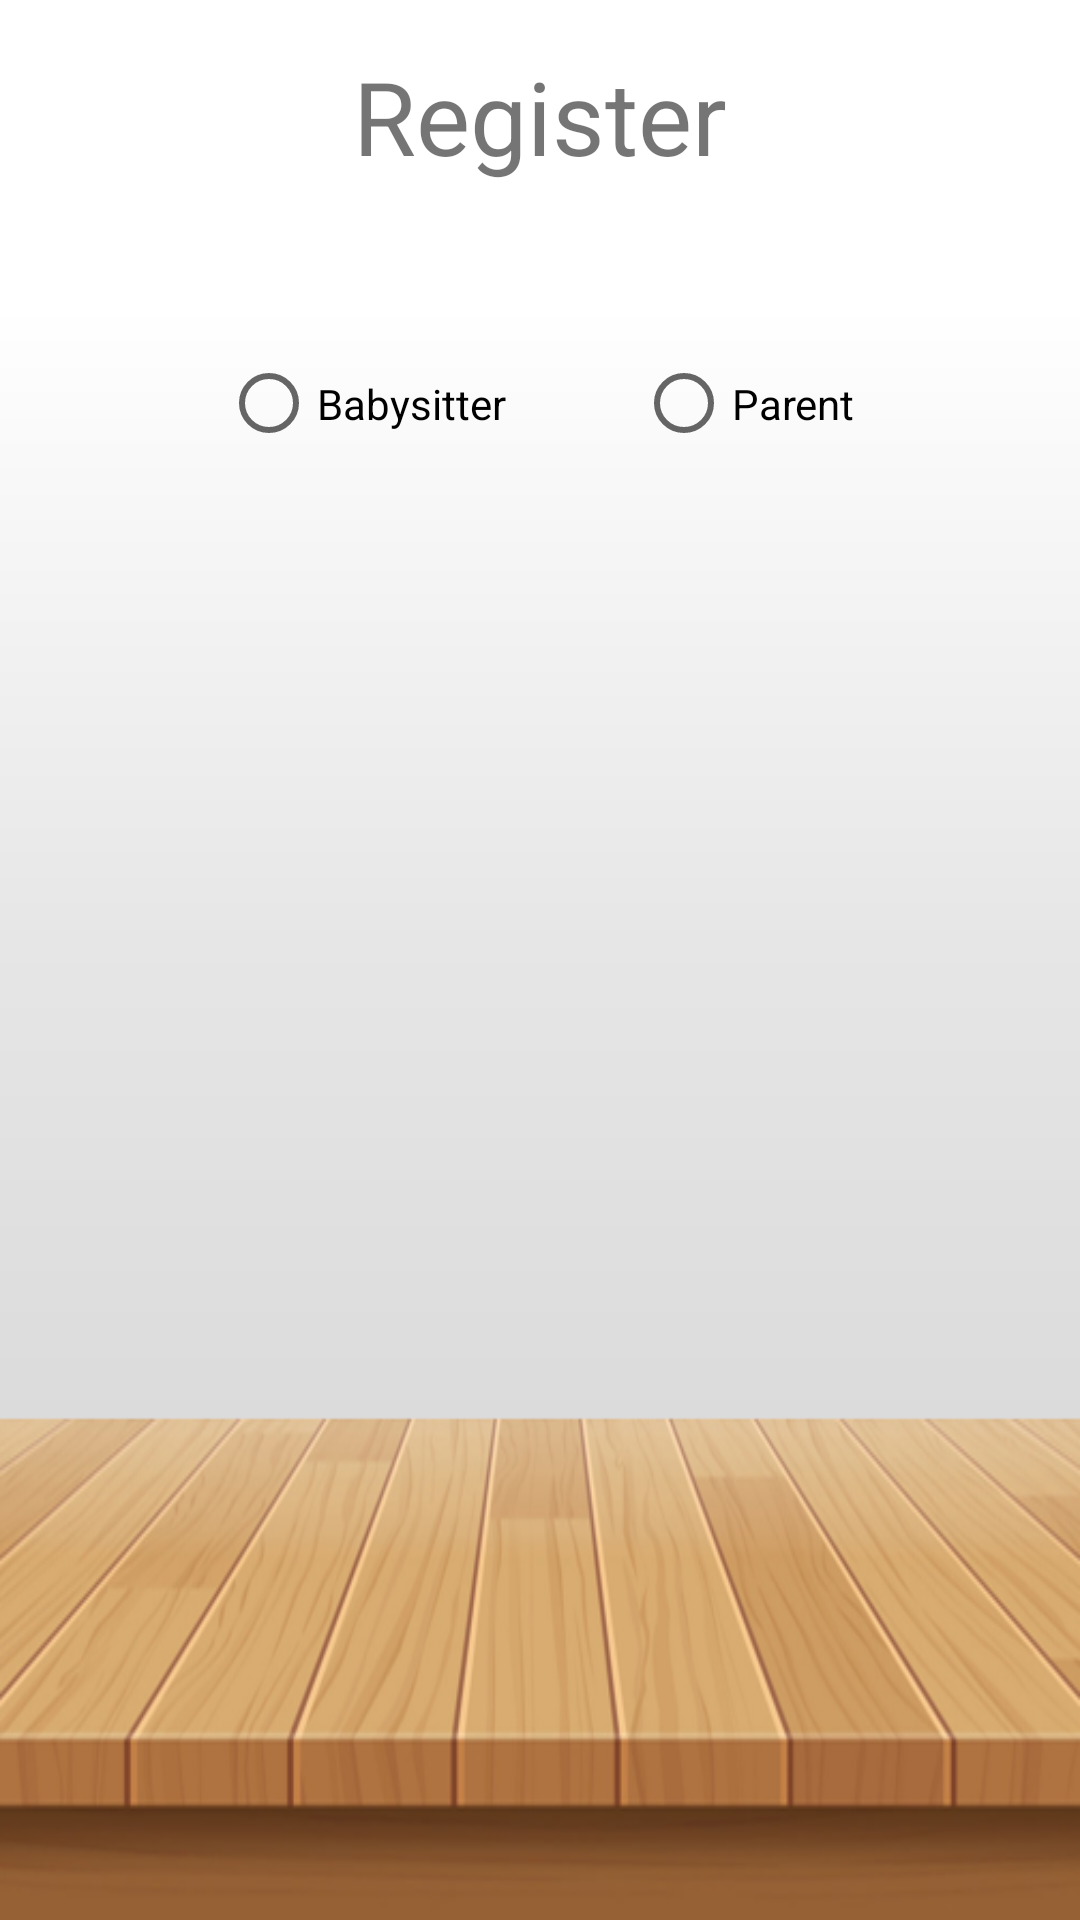

This screen was rendered from an Android layout file. Write that file and the resources it references.
<!-- AndroidManifest.xml: application theme Theme.BabySitBook -->
<!-- res/layout/activity_register.xml -->
<?xml version="1.0" encoding="utf-8"?>
<androidx.constraintlayout.widget.ConstraintLayout xmlns:android="http://schemas.android.com/apk/res/android"
    xmlns:app="http://schemas.android.com/apk/res-auto"
    xmlns:tools="http://schemas.android.com/tools"
    android:layout_width="match_parent"
    android:layout_height="match_parent"
    android:background="@drawable/deck_background">

    <TextView
        android:id="@+id/textView5"
        android:layout_width="225dp"
        android:layout_height="61dp"
        android:layout_marginTop="16dp"
        android:text="@string/REGISTER"
        android:textAlignment="center"
        android:textSize="34sp"
        app:layout_constraintEnd_toEndOf="parent"
        app:layout_constraintStart_toStartOf="parent"
        app:layout_constraintTop_toTopOf="parent" />

    <RadioGroup
        android:id="@+id/radioGroup"
        android:layout_width="277dp"
        android:layout_height="67dp"
        android:layout_marginStart="80dp"
        android:layout_marginTop="24dp"
        android:layout_marginEnd="16dp"
        android:orientation="horizontal"
        app:layout_constraintEnd_toEndOf="parent"
        app:layout_constraintHorizontal_bias="0.5"
        app:layout_constraintStart_toStartOf="parent"
        app:layout_constraintTop_toBottomOf="@+id/textView5">

        <RadioButton
            android:id="@+id/Babysitter"
            android:layout_width="19dp"
            android:layout_height="match_parent"
            android:layout_weight="1"
            android:height="48dp"
            android:text="@string/BABYSITTER"
            android:textAlignment="viewStart" />

        <RadioButton
            android:id="@+id/Parent"
            android:layout_width="19dp"
            android:layout_height="match_parent"
            android:layout_weight="1"
            android:height="48dp"
            android:text="@string/PARENT"
            android:textAlignment="viewStart" />
    </RadioGroup>

    <ScrollView
        android:layout_width="360dp"
        android:layout_height="636dp"
        android:layout_marginTop="16dp"
        android:layout_marginBottom="16dp"
        app:layout_constraintBottom_toBottomOf="parent"
        app:layout_constraintEnd_toEndOf="parent"
        app:layout_constraintHorizontal_bias="0.484"
        app:layout_constraintStart_toStartOf="parent"
        app:layout_constraintTop_toBottomOf="@+id/radioGroup"
        app:layout_constraintVertical_bias="0.0">

        <LinearLayout
            android:id="@+id/RegisterForm"
            android:layout_width="match_parent"
            android:layout_height="wrap_content"
            android:orientation="vertical">

        </LinearLayout>
    </ScrollView>


</androidx.constraintlayout.widget.ConstraintLayout>
<!-- resources referenced by this layout -->
<resources>
  <!-- drawable deck_background: png bitmap (drawable, 96246 bytes) -->
  <string name="BABYSITTER">Babysitter</string>
  <string name="PARENT">Parent</string>
  <string name="REGISTER">Register</string>
  <style name="Theme.BabySitBook" parent="Theme.MaterialComponents.DayNight.DarkActionBar">
          
          <item name="colorPrimary">@color/purple_500</item>
          <item name="colorPrimaryVariant">@color/purple_700</item>
          <item name="colorOnPrimary">@color/white</item>
          
          <item name="colorSecondary">@color/teal_200</item>
          <item name="colorSecondaryVariant">@color/teal_700</item>
          <item name="colorOnSecondary">@color/black</item>
          
          <item name="android:statusBarColor" tools:targetApi="l">?attr/colorPrimaryVariant</item>
          
      </style>
  <color name="purple_500">#FF6200EE</color>
  <color name="purple_700">#FF3700B3</color>
  <color name="white">#FFFFFFFF</color>
  <color name="teal_200">#FF03DAC5</color>
  <color name="teal_700">#FF018786</color>
  <color name="black">#FF000000</color>
</resources>
